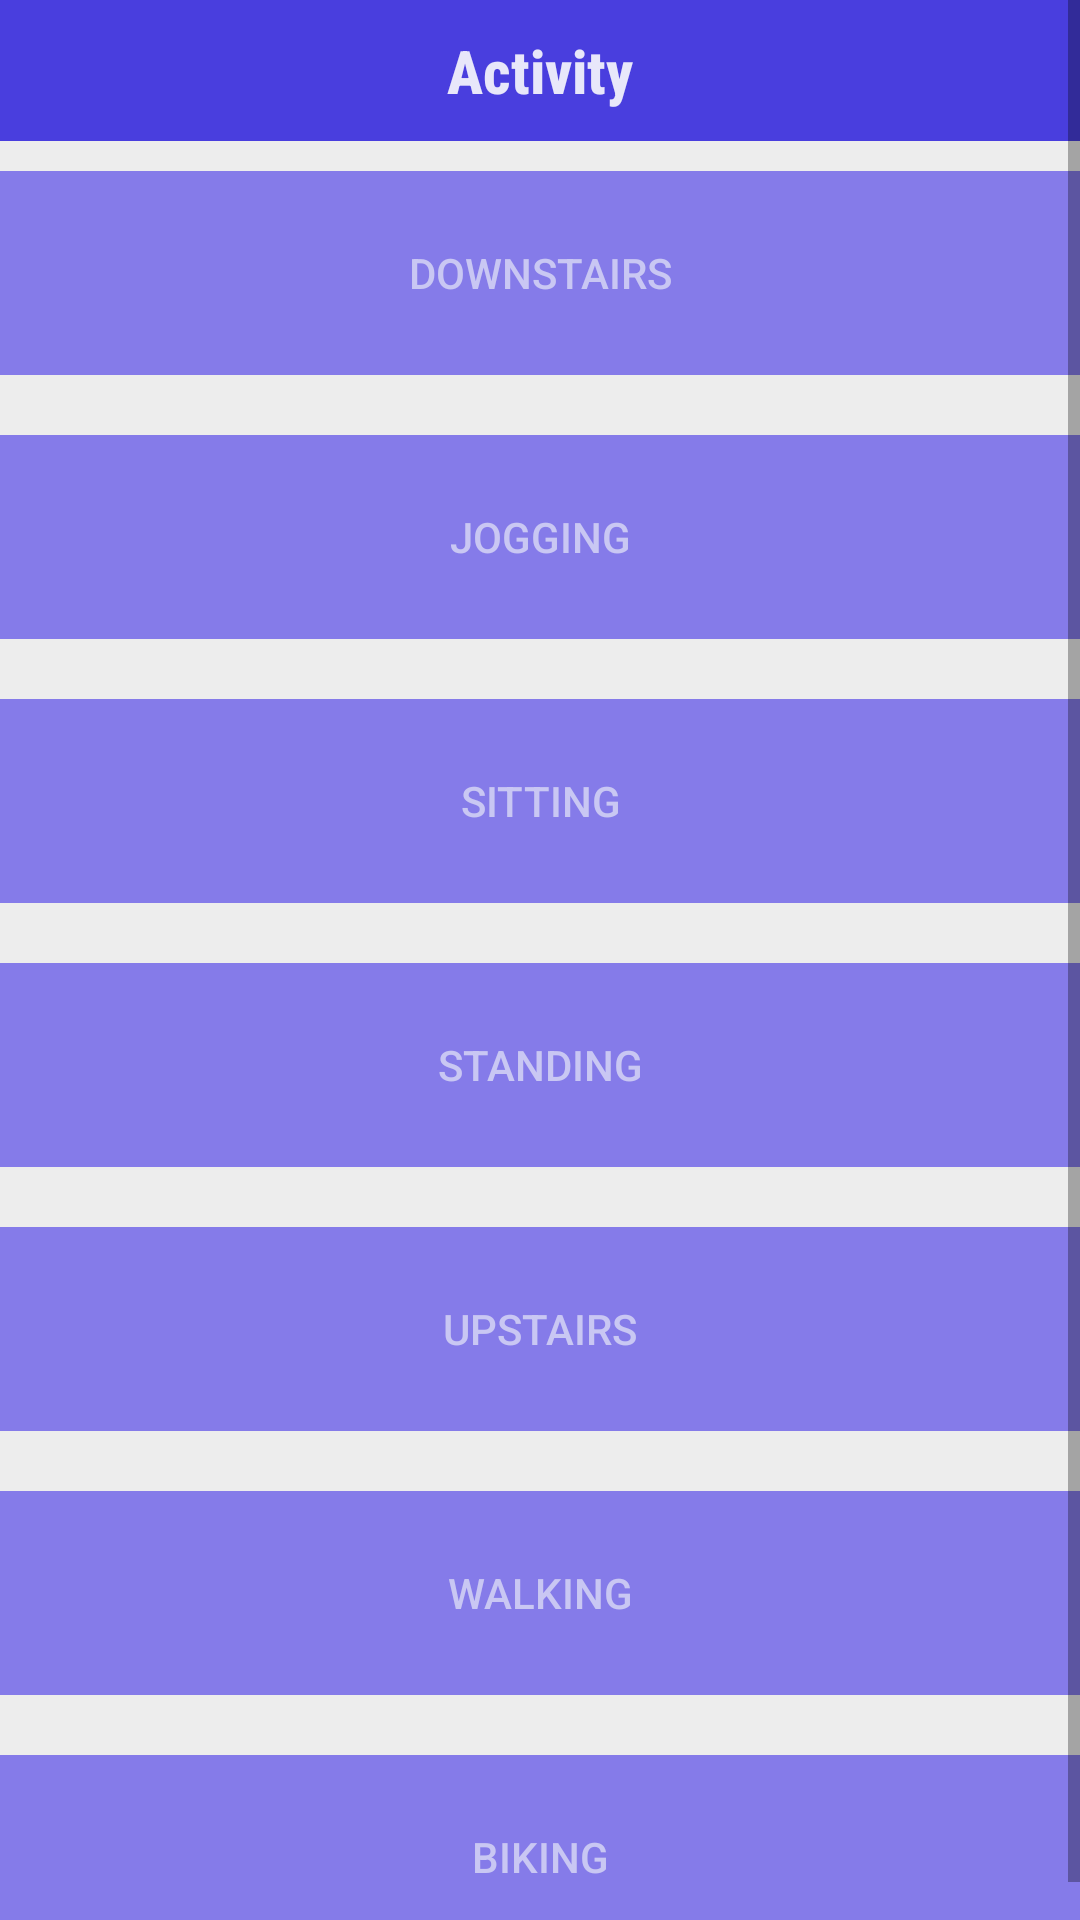

The Android layout XML behind this screen, and the referenced resources:
<!-- AndroidManifest.xml: application theme AppTheme -->
<!-- res/layout/activity_main.xml -->
<?xml version="1.0" encoding="utf-8"?>
<ScrollView xmlns:android="http://schemas.android.com/apk/res/android"
    xmlns:tools="http://schemas.android.com/tools"
    android:layout_width="match_parent"
    android:layout_height="match_parent">

<TableLayout

    android:layout_width="match_parent"
    android:layout_height="wrap_content"
    android:background="#ededed"
    android:padding="0dp"
    tools:context="io.github.introml.activityrecognition.MainActivity">

    <TableRow
        android:id="@+id/title_row"
        android:layout_width="match_parent"
        android:layout_height="match_parent"
        android:background="#493ede"
        android:padding="10dp"
        android:textAlignment="center">

        <TextView
            android:id="@+id/title"
            android:layout_weight="1"
            android:fontFamily="sans-serif-condensed-medium"
            android:text="@string/activity"
            android:textAlignment="center"
            android:textColor="#E8E7FA"
            android:textSize="20sp"
            android:textStyle="bold" />

    </TableRow>

    <TableRow
        android:id="@+id/downstairs_row"
        android:layout_width="fill_parent"
        android:layout_height="fill_parent"
        android:layout_marginTop="10dp"
        android:background="#857be9"
        android:padding="10dp">


        <Button
            android:id="@+id/but_down"
            android:layout_width="10dp"
            android:layout_height="wrap_content"
            android:layout_weight="1"
            android:background="#857be9"
            android:textColor="#C9C7F3"
            android:text="@string/downstairs"/>

    </TableRow>

        <TableRow
            android:id="@+id/jogging_row"
            android:layout_width="fill_parent"
            android:layout_height="fill_parent"
            android:layout_marginTop="20dp"
            android:background="#857be9"
            android:padding="10dp">


            <Button
                android:id="@+id/but_jog"
                android:layout_width="10dp"
                android:layout_height="wrap_content"
                android:layout_weight="1"
                android:background="#857be9"
                android:textColor="#C9C7F3"
                android:text="@string/jogging" />


        </TableRow>

        <TableRow
            android:id="@+id/sitting_row"
            android:layout_width="fill_parent"
            android:layout_height="fill_parent"
            android:layout_marginTop="20dp"
            android:background="#857be9"
            android:padding="10dp">


            <Button
                android:id="@+id/but_sit"
                android:layout_width="10dp"
                android:layout_height="wrap_content"
                android:layout_weight="1"
                android:background="#857be9"
                android:textColor="#C9C7F3"
                android:text="@string/sitting" />


        </TableRow>

        <TableRow
            android:id="@+id/standing_row"
            android:layout_width="fill_parent"
            android:layout_height="fill_parent"
            android:layout_marginTop="20dp"
            android:background="#857be9"
            android:padding="10dp">


            <Button
                android:id="@+id/but_stand"
                android:layout_width="10dp"
                android:layout_height="wrap_content"
                android:layout_weight="1"
                android:background="#857be9"
                android:textColor="#C9C7F3"
                android:text="@string/standing" />


        </TableRow>

        <TableRow
            android:id="@+id/upstairs_row"
            android:layout_width="match_parent"
            android:layout_height="match_parent"
            android:layout_marginTop="20dp"
            android:background="#857be9"
            android:padding="10dp">

            <Button
                android:id="@+id/but_up"
                android:layout_width="10dp"
                android:layout_height="wrap_content"
                android:layout_weight="1"
                android:background="#857be9"
                android:textColor="#C9C7F3"
                android:text="@string/upstairs" />


        </TableRow>

        <TableRow
            android:id="@+id/walking_row"
            android:layout_width="match_parent"
            android:layout_height="match_parent"
            android:layout_marginTop="20dp"
            android:background="#857be9"
            android:padding="10dp">

            <Button
                android:id="@+id/but_walk"
                android:layout_width="10dp"
                android:layout_height="wrap_content"
                android:layout_weight="1"
                android:background="#857be9"
                android:textColor="#C9C7F3"
                android:text="@string/walking" />


        </TableRow>

        <TableRow
            android:id="@+id/biking_row"
            android:layout_width="match_parent"
            android:layout_height="152dp"
            android:layout_marginTop="20dp"
            android:background="#857be9"
            android:padding="10dp">


            <Button
                android:id="@+id/but_bike"
                android:layout_width="10dp"
                android:layout_height="wrap_content"
                android:layout_weight="1"
                android:background="#857be9"
                android:textColor="#C9C7F3"
                android:text="@string/biking" />


        </TableRow>

    </TableLayout>
</ScrollView>
<!-- resources referenced by this layout -->
<resources>
  <string name="activity">Activity</string>
  <string name="biking">Biking</string>
  <string name="downstairs">Downstairs</string>
  <string name="jogging">Jogging</string>
  <string name="sitting">Sitting</string>
  <string name="standing">Standing</string>
  <string name="upstairs">Upstairs</string>
  <string name="walking">Walking</string>
  <style name="AppTheme" parent="Theme.AppCompat.Light.DarkActionBar">
          
          <item name="colorPrimary">@color/colorPrimary</item>
          <item name="colorPrimaryDark">@color/colorPrimaryDark</item>
          <item name="colorAccent">@color/colorAccent</item>
      </style>
  <color name="colorPrimary">#3F51B5</color>
  <color name="colorPrimaryDark">#303F9F</color>
  <color name="colorAccent">#FF4081</color>
</resources>
